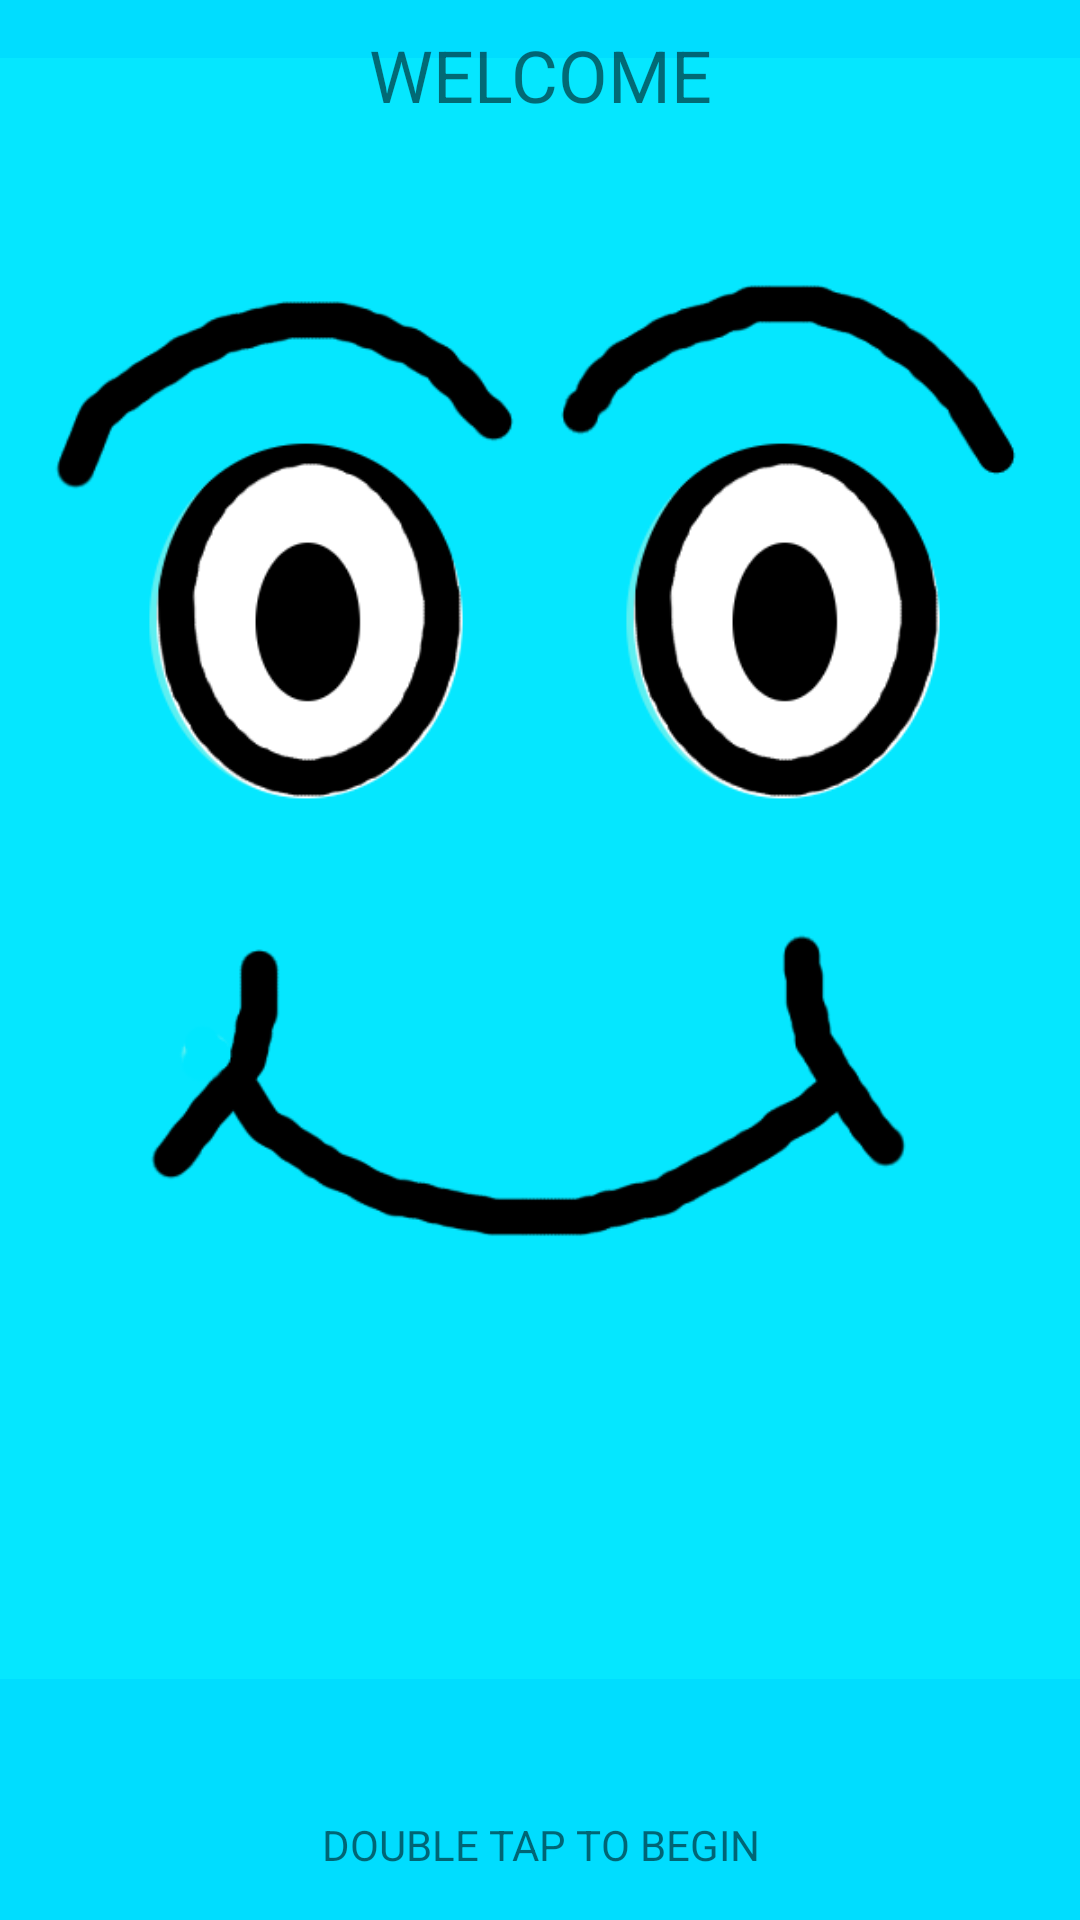

Here is an Android app screen rendered from its layout file. Give the layout XML and the strings, colors and styles it references.
<!-- AndroidManifest.xml: application theme AppTheme -->
<!-- res/layout/activity_main.xml -->
<?xml version="1.0" encoding="utf-8"?>

<RelativeLayout xmlns:android="http://schemas.android.com/apk/res/android"
    xmlns:app="http://schemas.android.com/apk/res-auto"
    xmlns:tools="http://schemas.android.com/tools"
    android:layout_width="match_parent"
    android:layout_height="match_parent"
    android:background="@android:color/holo_blue_bright"
    tools:context="com.example.rohan.fromo.MainActivity">

    <ImageView
        android:id="@+id/wallpaper"
        android:layout_width="443dp"
        android:layout_height="579dp"
        app:srcCompat="@drawable/wallpaper2"
        tools:layout_editor_absoluteX="-29dp"
        tools:layout_editor_absoluteY="-34dp" />

    <TextView
        android:id="@+id/begin"
        android:layout_width="wrap_content"
        android:layout_height="50dp"
        android:layout_alignParentEnd="true"
        android:layout_alignParentStart="true"
        android:layout_alignParentTop="true"
        android:background="@android:color/transparent"
        android:gravity="center_vertical|center_horizontal"
        android:text="WELCOME"
        android:textSize="24sp"
        tools:layout_editor_absoluteX="67dp"
        tools:layout_editor_absoluteY="466dp" />

    <TextView
        android:id="@+id/textView4"
        android:layout_width="wrap_content"
        android:layout_height="50dp"
        android:layout_alignParentBottom="true"
        android:layout_alignParentEnd="true"
        android:layout_alignParentStart="true"
        android:gravity="center_vertical"
        android:text="DOUBLE TAP TO BEGIN"
        android:textAlignment="center" />




</RelativeLayout>
<!-- resources referenced by this layout -->
<resources>
  <!-- drawable wallpaper2: png bitmap (drawable, 31501 bytes) -->
  <style name="AppTheme" parent="Theme.AppCompat.Light.NoActionBar">
          
          <item name="colorPrimary">@color/colorPrimary</item>
          <item name="colorPrimaryDark">@color/colorPrimaryDark</item>
          <item name="colorAccent">@color/colorAccent</item>
      </style>
  <color name="colorPrimary">#fff176</color>
  <color name="colorPrimaryDark">#303F9F</color>
  <color name="colorAccent">#FF4081</color>
</resources>
